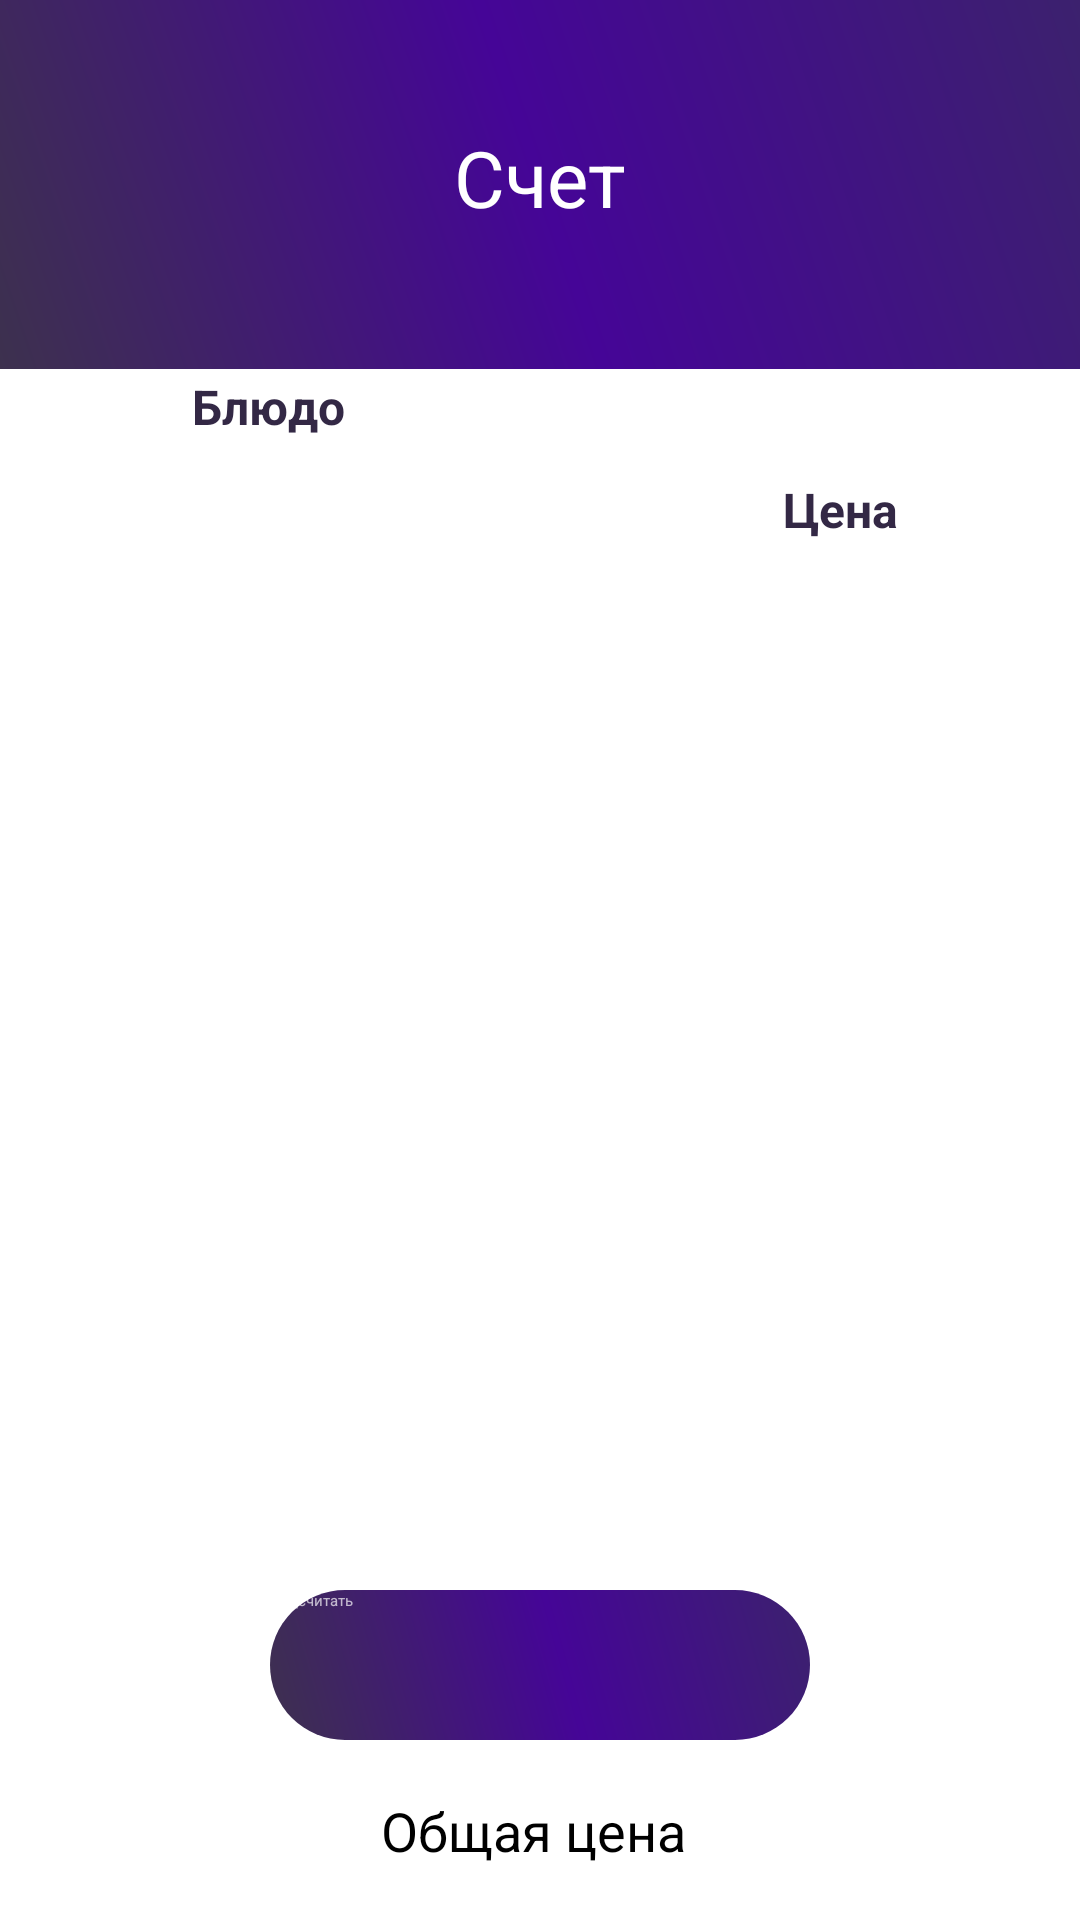

Reconstruct the res/layout file that produces this screen, plus the resources it refers to.
<!-- AndroidManifest.xml: application theme HandbookCalculateTheme -->
<!-- res/layout/check.xml -->
<?xml version="1.0" encoding="utf-8"?>
<LinearLayout xmlns:android="http://schemas.android.com/apk/res/android"
    xmlns:app="http://schemas.android.com/apk/res-auto"
    xmlns:tools="http://schemas.android.com/tools"
    android:layout_width="match_parent"
    android:layout_height="match_parent"
    android:orientation="vertical">

    <android.support.constraint.ConstraintLayout
        android:id="@+id/authorizationScreen"
        android:layout_width="match_parent"
        android:layout_height="match_parent"
        android:visibility="visible"
        tools:layout_editor_absoluteX="384dp">

        <ImageView
            android:id="@+id/imageView10"
            android:layout_width="match_parent"
            android:layout_height="0dp"
            android:layout_marginBottom="76dp"
            android:background="@drawable/gradient"
            app:layout_constraintBottom_toTopOf="@+id/inputDish2"
            app:layout_constraintEnd_toEndOf="parent"
            app:layout_constraintHorizontal_bias="0.0"
            app:layout_constraintStart_toStartOf="parent"
            app:layout_constraintTop_toTopOf="parent" />

        <TextView
            android:id="@+id/textView15"
            android:layout_width="wrap_content"
            android:layout_height="wrap_content"
            android:layout_marginBottom="5dp"
            android:text="Счет"
            android:textColor="@color/colorProjectTextWhite"
            android:textSize="26sp"
            app:layout_constraintBottom_toBottomOf="@+id/imageView10"
            app:layout_constraintEnd_toEndOf="@+id/imageView10"
            app:layout_constraintStart_toStartOf="@+id/imageView10"
            app:layout_constraintTop_toTopOf="@+id/imageView10" />

        <TextView
            android:id="@+id/textView16"
            android:layout_width="wrap_content"
            android:layout_height="wrap_content"
            android:layout_marginStart="64dp"
            android:layout_marginTop="48dp"
            android:text="Блюдо"
            android:textAlignment="textStart"
            android:textColor="@color/colorPrimaryDark"
            android:textSize="16sp"
            android:textStyle="bold"
            app:layout_constraintStart_toStartOf="parent"
            app:layout_constraintTop_toBottomOf="@+id/textView15" />

        <TextView
            android:id="@+id/textView17"
            android:layout_width="110dp"
            android:layout_height="0dp"
            android:layout_marginStart="5dp"
            android:layout_marginTop="36dp"
            android:layout_marginEnd="8dp"
            android:text="Цена"
            android:textAlignment="center"
            android:textColor="@color/colorPrimaryDark"
            android:textSize="16sp"
            android:textStyle="bold"
            app:layout_constraintEnd_toEndOf="parent"
            app:layout_constraintHorizontal_bias="0.862"
            app:layout_constraintStart_toEndOf="@+id/textView16"
            app:layout_constraintTop_toBottomOf="@+id/imageView10" />

        <Button
            android:id="@+id/button6"
            android:layout_width="match_parent"
            android:layout_height="50dp"
            android:layout_marginStart="90dp"
            android:layout_marginEnd="90dp"
            android:layout_marginBottom="60dp"
            android:background="@drawable/buttonshape"
            android:text="Подсчитать"
            android:textColor="@color/colorProjectWhite"
            app:layout_constraintBottom_toBottomOf="parent"
            app:layout_constraintEnd_toEndOf="parent"
            app:layout_constraintHorizontal_bias="0.0"
            app:layout_constraintStart_toStartOf="parent" />

        <TextView
            android:id="@+id/textView18"
            android:layout_width="wrap_content"
            android:layout_height="wrap_content"
            android:layout_marginStart="8dp"
            android:layout_marginTop="8dp"
            android:layout_marginEnd="8dp"
            android:layout_marginBottom="8dp"
            android:text="Общая цена "
            android:textSize="18sp"
            app:layout_constraintBottom_toBottomOf="parent"
            app:layout_constraintEnd_toEndOf="parent"
            app:layout_constraintStart_toStartOf="parent"
            app:layout_constraintTop_toBottomOf="@+id/button6" />

        <EditText
            android:id="@+id/inputDish"
            android:layout_width="wrap_content"
            android:layout_height="wrap_content"
            android:layout_marginTop="20dp"
            android:layout_marginEnd="6dp"
            android:background="@drawable/fields"
            android:ems="10"
            android:inputType="text"
            android:padding="5dp"
            android:textColor="@color/colorProjectTextDark"
            android:textSize="14sp"
            app:layout_constraintEnd_toStartOf="@+id/inputDish2"
            app:layout_constraintStart_toStartOf="parent"
            app:layout_constraintTop_toBottomOf="@+id/textView16" />

        <EditText
            android:id="@+id/inputDish2"
            android:layout_width="wrap_content"
            android:layout_height="wrap_content"
            android:layout_marginBottom="412dp"
            android:background="@drawable/fields"
            android:ems="10"
            android:inputType="text"
            android:padding="5dp"
            android:textColor="@color/colorProjectTextDark"
            android:textSize="14sp"
            app:layout_constraintBottom_toBottomOf="parent"
            app:layout_constraintEnd_toEndOf="parent"
            app:layout_constraintStart_toEndOf="@+id/inputDish"
            app:layout_constraintTop_toBottomOf="@+id/imageView10" />

        <ImageButton
            android:id="@+id/imageButton2"
            android:layout_width="55dp"
            android:layout_height="55dp"
            android:layout_marginTop="8dp"
            android:layout_marginEnd="8dp"
            android:layout_marginBottom="8dp"
            android:background="@android:drawable/list_selector_background"
            android:maxHeight="90dp"
            app:layout_constraintBottom_toBottomOf="@+id/imageView10"
            app:layout_constraintEnd_toEndOf="@+id/imageView10"
            app:layout_constraintTop_toTopOf="parent"
            app:srcCompat="@drawable/ic_add_circle_white" />

    </android.support.constraint.ConstraintLayout>

</LinearLayout>
<!-- resources referenced by this layout -->
<resources>
  <color name="colorPrimaryDark">#332845</color>
  <color name="colorProjectTextDark">#463c55</color>
  <color name="colorProjectTextWhite">#ffffff</color>
  <color name="colorProjectWhite">#afffffff</color>
  <!-- drawable buttonshape (drawable) -->
  <?xml version="1.0" encoding="utf-8"?>
  <shape xmlns:android="http://schemas.android.com/apk/res/android" android:shape="rectangle" >
      <corners
          android:radius="90dp"
          />
      <gradient
          android:angle="45"
          android:centerX="54%"
          android:centerColor="#450597"
          android:startColor="#3d314e"
          android:endColor="#3c216e"
          android:type="linear"
          />
      <padding
          android:left="0dp"
          android:top="0dp"
          android:right="0dp"
          android:bottom="0dp"
          />
      <size
          android:width="270dp"
          android:height="60dp"
          />
  </shape>
  <!-- drawable gradient (drawable) -->
  <?xml version="1.0" encoding="utf-8"?>
  <shape xmlns:android="http://schemas.android.com/apk/res/android" android:shape="rectangle" >
      <gradient
          android:type="linear"
          android:centerColor="#450597"
          android:startColor="#3d314e"
          android:endColor="#3c216e"
          android:angle="45"/>
  </shape>
  <!-- drawable ic_add_circle_white (drawable) -->
  <vector android:height="37dp" android:tint="#FFFFFF"
      android:viewportHeight="24.0" android:viewportWidth="24.0"
      android:width="37dp" xmlns:android="http://schemas.android.com/apk/res/android">
      <path android:fillColor="#ffffff" android:pathData="M12,2C6.48,2 2,6.48 2,12s4.48,10 10,10 10,-4.48 10,-10S17.52,2 12,2zM17,13h-4v4h-2v-4L7,13v-2h4L11,7h2v4h4v2z"/>
  </vector>
</resources>
